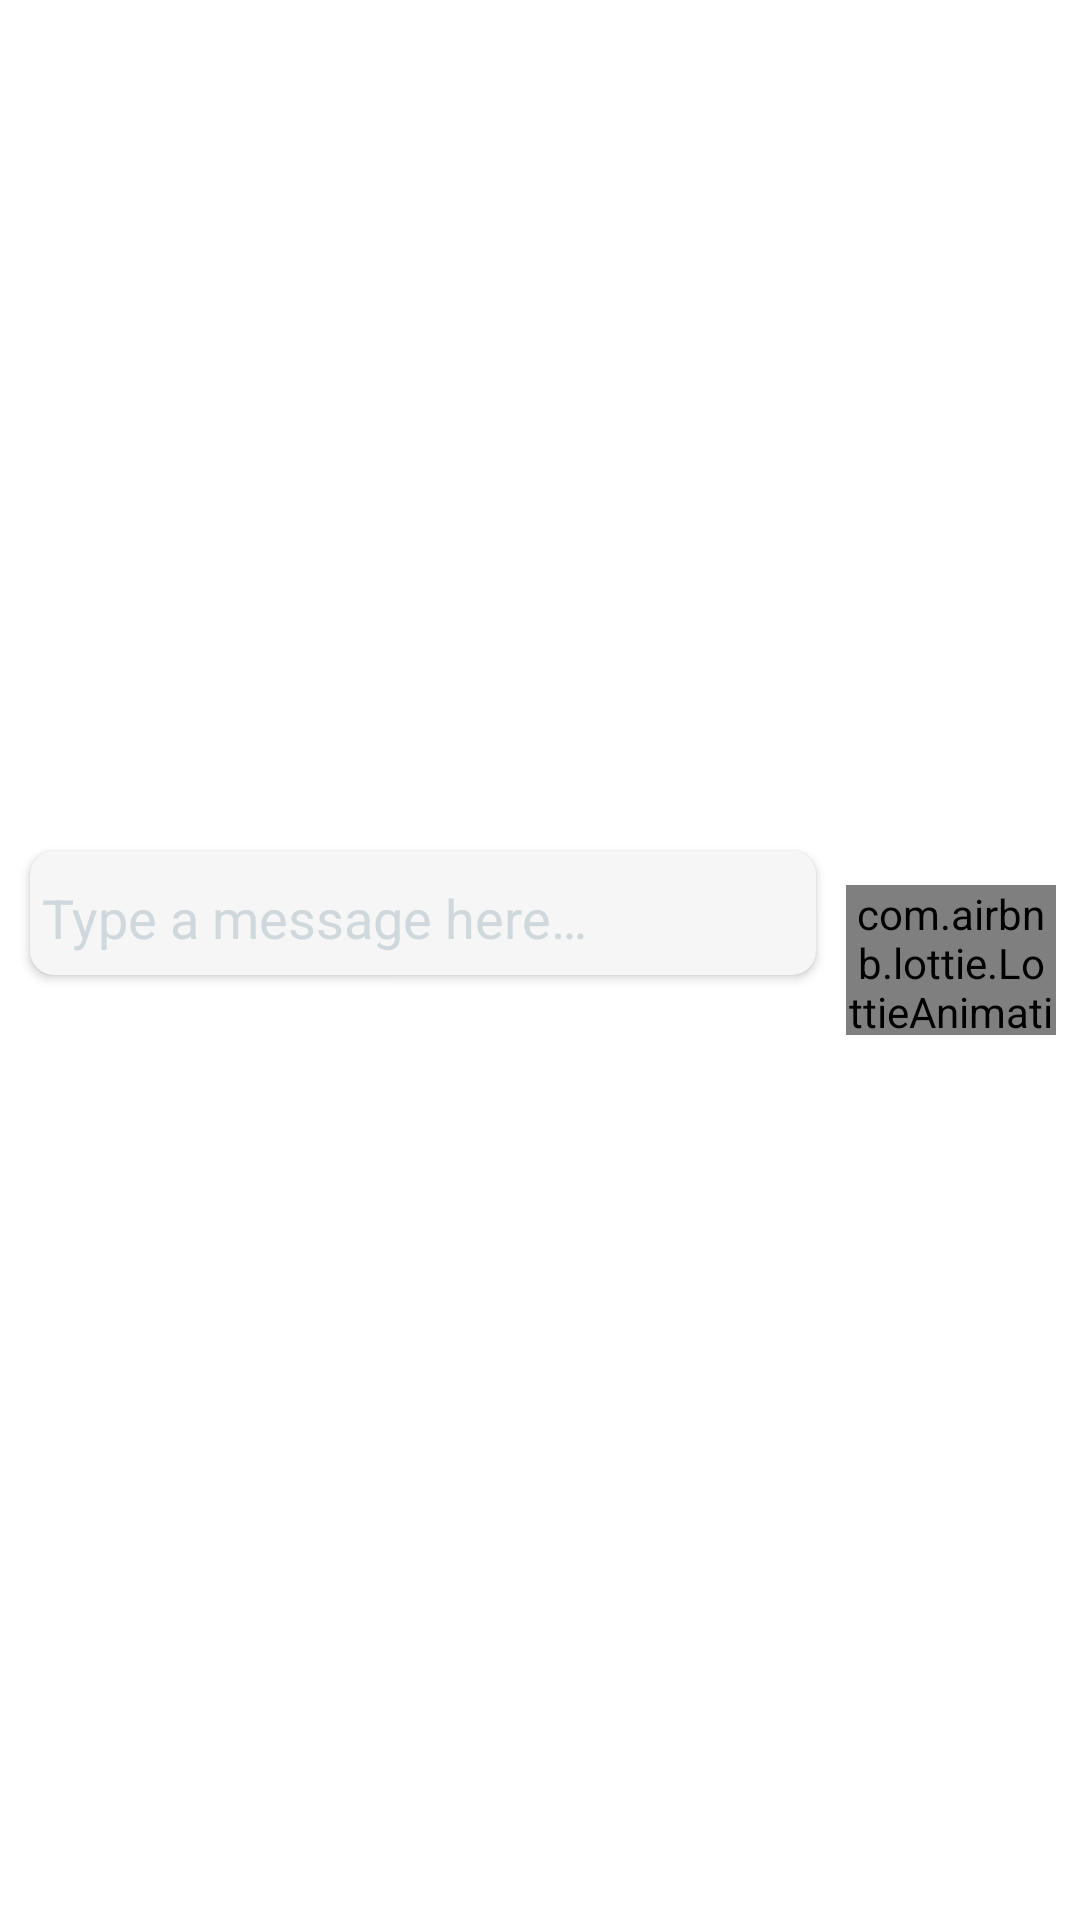

Reconstruct the res/layout file that produces this screen, plus the resources it refers to.
<!-- AndroidManifest.xml: application theme Theme.LegendTechTask -->
<!-- res/layout/type_msg.xml -->
<?xml version="1.0" encoding="utf-8"?>
<layout>

    <data>
        <variable
            name="viewmodel"
            type="com.legend.techtask.viewModel.MessagesViewModel" />
    </data>

    <androidx.constraintlayout.widget.ConstraintLayout xmlns:android="http://schemas.android.com/apk/res/android"
        xmlns:app="http://schemas.android.com/apk/res-auto"
        android:id="@+id/typeMsgContainer"
        android:layout_width="match_parent"
        android:layout_height="wrap_content"
        android:background="@color/white">

        <androidx.cardview.widget.CardView
            android:id="@+id/card_add_message"
            android:layout_width="0dp"
            android:layout_height="wrap_content"
            android:layout_margin="8dp"
            android:background="@drawable/custom_border"
            android:backgroundTint="@color/light_gray"
            app:cardCornerRadius="8dp"
            app:cardPreventCornerOverlap="false"
            app:cardUseCompatPadding="true"
            app:layout_constraintBottom_toBottomOf="parent"
            app:layout_constraintEnd_toStartOf="@+id/btnSendMsg"
            app:layout_constraintHorizontal_bias="0.129"
            app:layout_constraintStart_toStartOf="parent"
            app:layout_constraintTop_toTopOf="parent"
            app:layout_constraintVertical_bias="0.473">

            <com.google.android.material.textfield.TextInputEditText
                android:id="@+id/edtTypeMsg"
                android:layout_width="match_parent"
                android:layout_height="wrap_content"
                android:backgroundTint="@color/light_gray"
                android:elevation="0dp"
                android:hint="@string/hint_type_a_message_here"
                android:paddingStart="4dp"
                android:layout_gravity="start"
                android:gravity="start"
                android:paddingEnd="4dp"
                android:text="@{viewmodel.inputMessageContent}"
                android:textColor="@color/textColorPrimary"
                android:textColorHint="@color/text_hint"
                app:layout_constraintBottom_toBottomOf="parent"
                app:layout_constraintStart_toStartOf="parent"
                app:layout_constraintTop_toTopOf="parent" />
        </androidx.cardview.widget.CardView>

        <com.airbnb.lottie.LottieAnimationView
            android:id="@+id/btnSendMsg"
            android:layout_width="70dp"
            android:layout_height="50dp"
            android:layout_gravity="end"
            android:layout_marginEnd="8dp"
            android:scaleType="centerCrop"
            app:layout_constraintBottom_toBottomOf="parent"
            app:layout_constraintEnd_toEndOf="parent"
            app:layout_constraintTop_toTopOf="parent"
            app:lottie_url="https://assets3.lottiefiles.com/packages/lf20_0lpullmy.json" />
    </androidx.constraintlayout.widget.ConstraintLayout>
</layout>
<!-- resources referenced by this layout -->
<resources>
  <color name="light_gray">#F6F6F6</color>
  <color name="textColorPrimary">#3a414d</color>
  <color name="text_hint">#CFD8DC</color>
  <color name="white">#FFFFFFFF</color>
  <!-- drawable custom_border (drawable) -->
  <shape xmlns:android="http://schemas.android.com/apk/res/android">
      <stroke
          android:width="1dp"
          android:color="#DCDADA" />
  
      <solid android:color="#ffffff" />
  
      <corners
          android:bottomLeftRadius="@dimen/radius"
          android:bottomRightRadius="@dimen/radius"
          android:topLeftRadius="@dimen/radius"
          android:topRightRadius="@dimen/radius" />
  </shape>
  <string name="hint_type_a_message_here">Type a message here…</string>
  <style name="Theme.LegendTechTask" parent="Theme.MaterialComponents.DayNight.DarkActionBar">
          
          <item name="colorPrimary">@color/colorPrimary</item>
          <item name="colorPrimaryVariant">@color/black</item>
          <item name="colorOnPrimary">@color/black</item>
          
          <item name="colorSecondary">@color/textColorPrimary</item>
          <item name="colorSecondaryVariant">@color/teal_700</item>
          <item name="colorOnSecondary">@color/textColorPrimary</item>
          
          <item name="android:statusBarColor" tools:targetApi="l">?attr/colorPrimaryVariant</item>
          
      </style>
  <dimen name="radius">8dp</dimen>
  <color name="colorPrimary">#1FE0CE</color>
  <color name="black">#FF000000</color>
  <color name="teal_700">#FF018786</color>
</resources>
